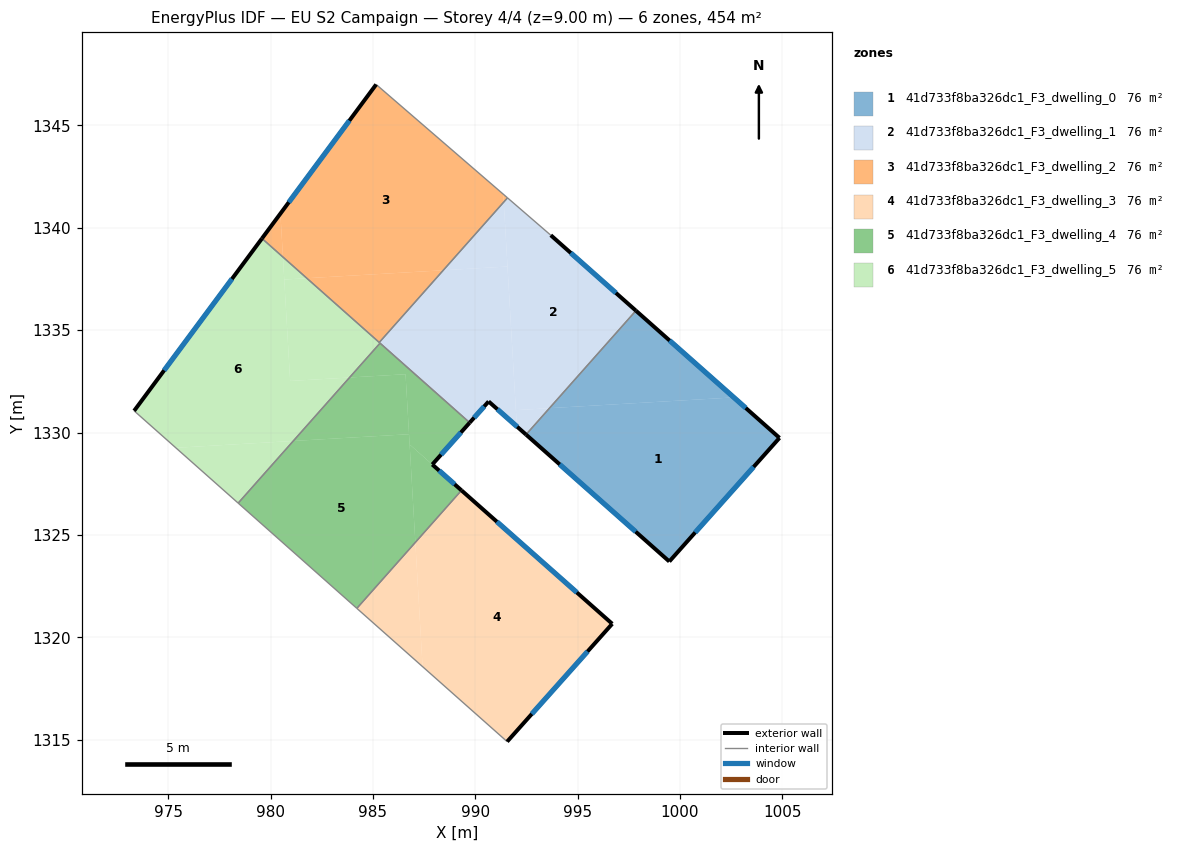
=== STOREY PLAN SPEC (per zone: floor XY polygon, exterior-wall plan segments, windows/doors) ===
zone 1: 41d733f8ba326dc1_F3_dwelling_0  (75.7 m²)
  floor: (1004.86, 1329.74) (999.48, 1323.70) (992.48, 1329.90) (993.62, 1331.19) (1002.63, 1331.71)
  floor: (1002.63, 1331.71) (993.62, 1331.19) (997.84, 1335.95)
  exterior wall: (1004.86, 1329.74) – (997.84, 1335.95)  [9.4 m]
    window: (1003.21, 1331.20) – (999.49, 1334.49)  [7.9 m²]
  exterior wall: (999.48, 1323.70) – (1004.86, 1329.74)  [8.1 m]
    window: (1000.74, 1325.12) – (1003.59, 1328.32)  [6.8 m²]
  exterior wall: (992.48, 1329.90) – (999.48, 1323.70)  [9.3 m]
    window: (994.12, 1328.44) – (997.83, 1325.16)  [7.9 m²]
  interior walls: 1
zone 2: 41d733f8ba326dc1_F3_dwelling_1  (75.7 m²)
  floor: (993.69, 1339.64) (997.84, 1335.95) (993.62, 1331.19) (991.98, 1331.09) (991.39, 1341.26) (991.57, 1341.46)
  floor: (993.62, 1331.19) (992.48, 1329.90) (992.03, 1330.30) (991.98, 1331.09)
  floor: (991.57, 1338.11) (992.03, 1330.30) (990.65, 1331.52) (989.73, 1330.48) (985.31, 1334.40) (988.44, 1337.93)
  floor: (991.39, 1341.26) (991.57, 1338.11) (988.44, 1337.93)
  exterior wall: (989.73, 1330.48) – (990.65, 1331.52)  [1.4 m]
    window: (989.94, 1330.73) – (990.43, 1331.27)  [1.2 m²]
  exterior wall: (997.84, 1335.95) – (993.69, 1339.64)  [5.6 m]
    window: (996.87, 1336.82) – (994.66, 1338.77)  [4.7 m²]
  exterior wall: (990.65, 1331.52) – (992.48, 1329.90)  [2.4 m]
    window: (991.08, 1331.14) – (992.05, 1330.28)  [2.1 m²]
  interior walls: 5
zone 3: 41d733f8ba326dc1_F3_dwelling_2  (75.7 m²)
  floor: (991.37, 1341.64) (991.39, 1341.26) (988.44, 1337.93) (981.77, 1337.54) (980.61, 1338.57) (980.48, 1340.69) (985.16, 1347.00)
  floor: (991.57, 1341.46) (991.39, 1341.26) (991.37, 1341.64)
  floor: (988.44, 1337.93) (985.31, 1334.40) (981.77, 1337.54)
  floor: (980.48, 1340.69) (980.61, 1338.57) (979.58, 1339.48)
  exterior wall: (985.16, 1347.00) – (979.58, 1339.48)  [9.4 m]
    window: (983.85, 1345.23) – (980.89, 1341.25)  [7.9 m²]
  interior walls: 3
zone 4: 41d733f8ba326dc1_F3_dwelling_3  (75.7 m²)
  floor: (996.69, 1320.66) (991.55, 1314.90) (987.42, 1318.57) (987.07, 1324.63) (989.33, 1327.18)
  floor: (987.07, 1324.63) (987.42, 1318.57) (984.22, 1321.41)
  exterior wall: (996.69, 1320.66) – (989.33, 1327.18)  [9.8 m]
    window: (994.96, 1322.19) – (991.05, 1325.65)  [8.3 m²]
  exterior wall: (991.55, 1314.90) – (996.69, 1320.66)  [7.7 m]
    window: (992.76, 1316.26) – (995.48, 1319.31)  [6.5 m²]
  interior walls: 2
zone 5: 41d733f8ba326dc1_F3_dwelling_4  (75.7 m²)
  floor: (986.76, 1329.92) (987.07, 1324.63) (984.22, 1321.41) (978.42, 1326.55) (981.11, 1329.59)
  floor: (989.33, 1327.18) (987.07, 1324.63) (986.80, 1329.38) (986.83, 1329.38)
  floor: (986.59, 1332.85) (986.76, 1329.92) (981.11, 1329.59) (983.86, 1332.69)
  floor: (986.59, 1332.85) (983.86, 1332.69) (985.35, 1334.37) (989.73, 1330.48) (987.90, 1328.44) (986.83, 1329.38) (986.79, 1329.38)
  exterior wall: (987.90, 1328.44) – (989.73, 1330.48)  [2.7 m]
    window: (988.33, 1328.92) – (989.30, 1330.00)  [2.3 m²]
  exterior wall: (989.33, 1327.18) – (987.90, 1328.44)  [1.9 m]
    window: (988.99, 1327.47) – (988.23, 1328.14)  [1.6 m²]
  interior walls: 4
zone 6: 41d733f8ba326dc1_F3_dwelling_5  (75.7 m²)
  floor: (985.35, 1334.37) (983.86, 1332.69) (980.96, 1332.52) (980.67, 1337.47) (981.77, 1337.54)
  floor: (980.61, 1338.57) (980.96, 1332.52) (983.86, 1332.69) (981.11, 1329.59) (975.37, 1329.26) (973.34, 1331.06) (979.58, 1339.48)
  floor: (981.77, 1337.54) (980.67, 1337.47) (980.61, 1338.57)
  floor: (981.11, 1329.59) (978.42, 1326.55) (975.37, 1329.26)
  exterior wall: (979.58, 1339.48) – (973.34, 1331.06)  [10.5 m]
    window: (978.11, 1337.50) – (974.80, 1333.04)  [8.8 m²]
  interior walls: 4

=== DERIVED (storey summary) ===
Building: EU S2 Campaign
Storey: 4 of 4  (floor level z = 9.00 m)
Storey gross floor area: 454.1 m²
Zones on this storey: 6
  - 41d733f8ba326dc1_F3_dwelling_0: floor 75.7 m²; exterior wall 26.8 m (80.4 m²); 3 window(s) 22.6 m²; WWR 28.1%
  - 41d733f8ba326dc1_F3_dwelling_1: floor 75.7 m²; exterior wall 9.4 m (28.2 m²); 3 window(s) 7.9 m²; WWR 28.1%
  - 41d733f8ba326dc1_F3_dwelling_2: floor 75.7 m²; exterior wall 9.4 m (28.1 m²); 1 window(s) 7.9 m²; WWR 28.1%
  - 41d733f8ba326dc1_F3_dwelling_3: floor 75.7 m²; exterior wall 17.5 m (52.6 m²); 2 window(s) 14.8 m²; WWR 28.1%
  - 41d733f8ba326dc1_F3_dwelling_4: floor 75.7 m²; exterior wall 4.6 m (13.9 m²); 2 window(s) 3.9 m²; WWR 28.1%
  - 41d733f8ba326dc1_F3_dwelling_5: floor 75.7 m²; exterior wall 10.5 m (31.4 m²); 1 window(s) 8.8 m²; WWR 28.1%
Zone adjacency (shared interzone walls):
  - 41d733f8ba326dc1_F3_dwelling_0 ↔ 41d733f8ba326dc1_F3_dwelling_1
  - 41d733f8ba326dc1_F3_dwelling_1 ↔ 41d733f8ba326dc1_F3_dwelling_2
  - 41d733f8ba326dc1_F3_dwelling_1 ↔ 41d733f8ba326dc1_F3_dwelling_4
  - 41d733f8ba326dc1_F3_dwelling_1 ↔ 41d733f8ba326dc1_F3_dwelling_5
  - 41d733f8ba326dc1_F3_dwelling_2 ↔ 41d733f8ba326dc1_F3_dwelling_5
  - 41d733f8ba326dc1_F3_dwelling_3 ↔ 41d733f8ba326dc1_F3_dwelling_4
  - 41d733f8ba326dc1_F3_dwelling_4 ↔ 41d733f8ba326dc1_F3_dwelling_5